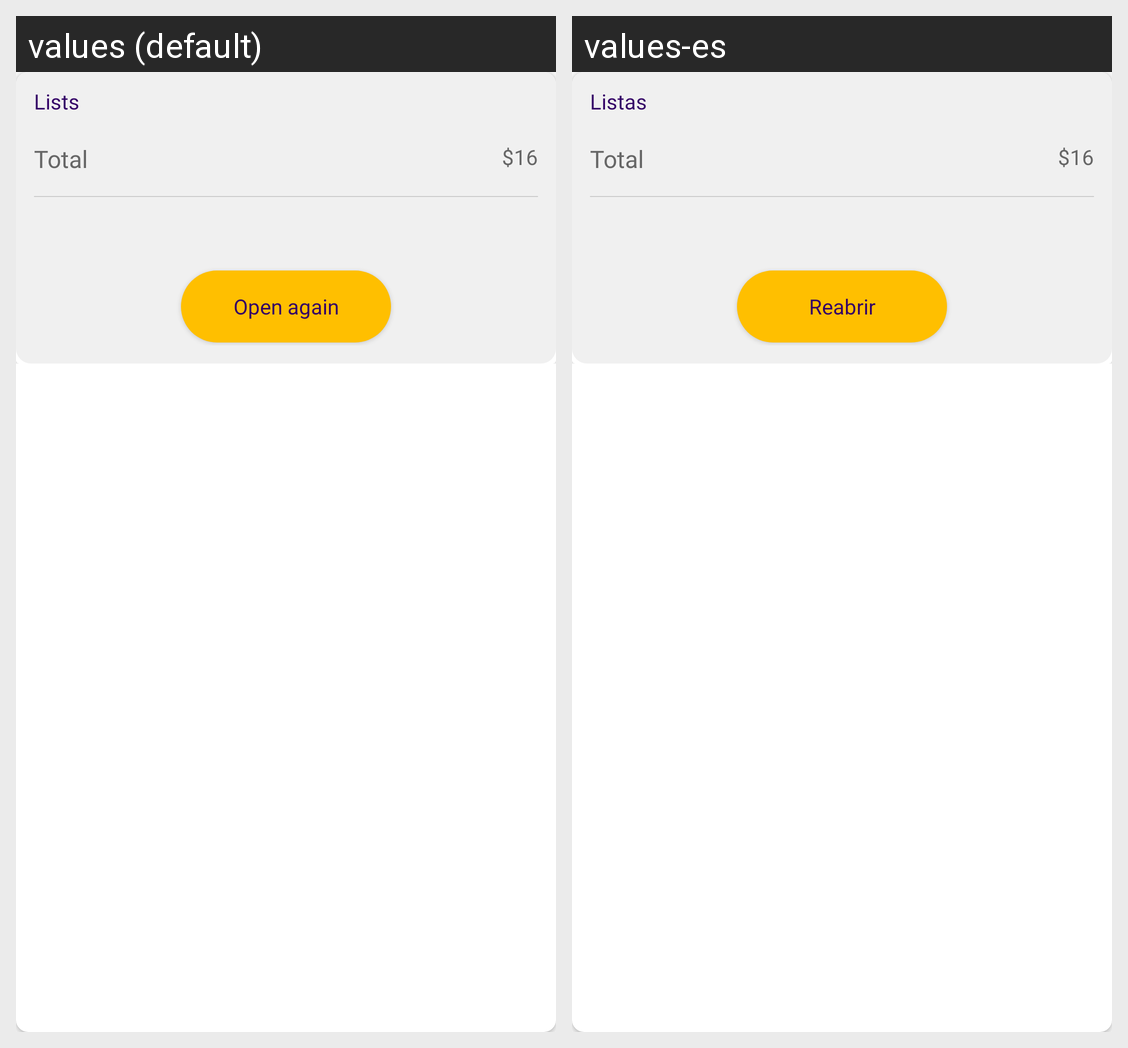

The Android screen above is rendered under two locales of the same app. Produce the string resources it draws, with the default and per-locale values.
Android screen res/layout/seller_closed_list_parent_adapter.xml rendered under 2 locales, left to right: values (default), values-es. Device: Nexus 5 (rendered at 1080×1920; each locale shown at half size, 540×960, under a caption strip naming it); theme AppTheme.
Strings drawn on this screen, with the default value and each locale's value (text and hints the layout hard-codes, and strings that could not be matched under every locale, appear in the picture but are not listed):

shopping_list
  values: Lists
  values-es: Listas

Total
  values: Total
  values-es: Total

open_again
  values: Open again
  values-es: Reabrir
